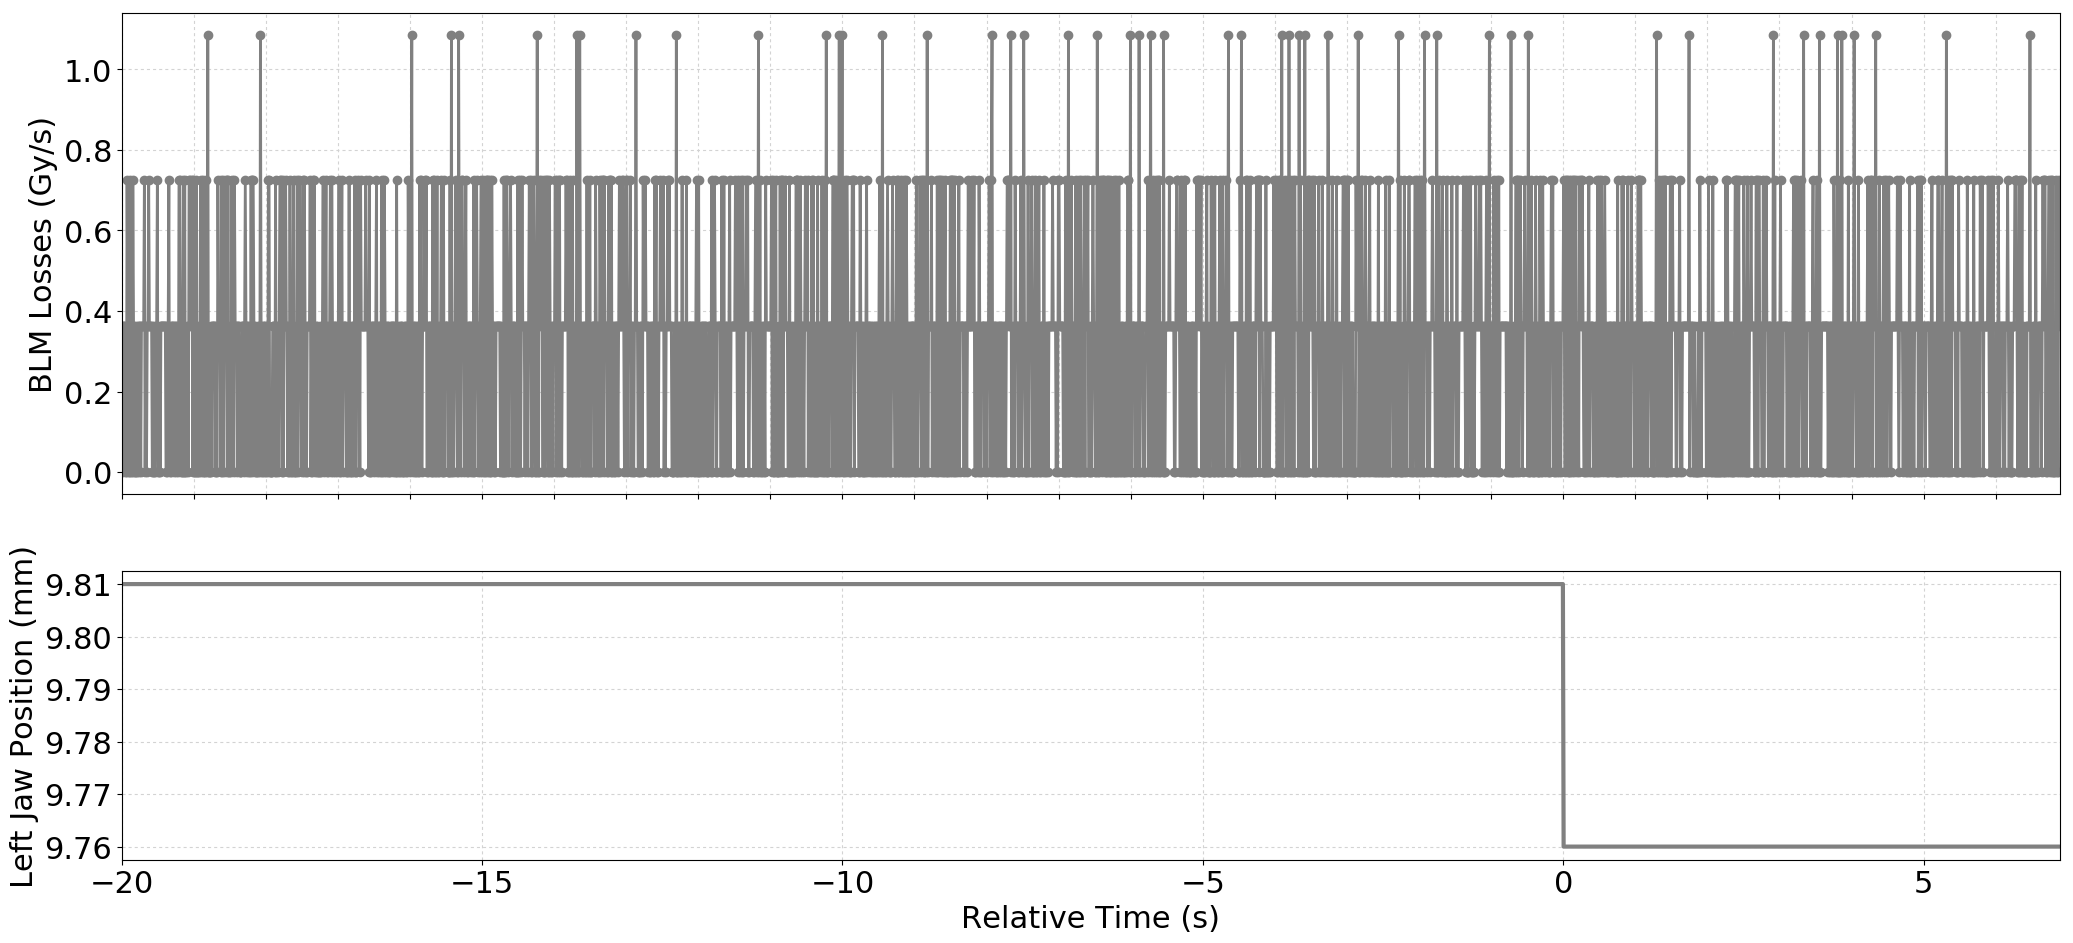

Data behind this chart, as committed beside it:
Timestamp, position, BLMTI.04L6.B2I11_TCSP.A4L6.B2
1493651073620, 9.81, 3.6200000000000004e-07
1493651073630, 9.81, 0.0
1493651073640, 9.81, 3.6200000000000004e-07
1493651073650, 9.81, 3.6200000000000004e-07
1493651073660, 9.81, 3.6200000000000004e-07
1493651073670, 9.81, 0.0
1493651073680, 9.81, 0.0
1493651073690, 9.81, 7.240000000000001e-07
1493651073700, 9.81, 3.6200000000000004e-07
1493651073710, 9.81, 0.0
1493651073720, 9.81, 0.0
1493651073730, 9.81, 7.240000000000001e-07
1493651073740, 9.81, 0.0
1493651073750, 9.81, 3.6200000000000004e-07
1493651073760, 9.81, 0.0
1493651073770, 9.81, 7.240000000000001e-07
1493651073780, 9.81, 3.6200000000000004e-07
1493651073790, 9.81, 0.0
1493651073800, 9.81, 0.0
1493651073810, 9.81, 3.6200000000000004e-07
1493651073820, 9.81, 0.0
1493651073830, 9.81, 0.0
1493651073840, 9.81, 3.6200000000000004e-07
1493651073850, 9.81, 3.6200000000000004e-07
1493651073860, 9.81, 0.0
1493651073870, 9.81, 3.6200000000000004e-07
1493651073880, 9.81, 0.0
1493651073890, 9.81, 3.6200000000000004e-07
1493651073900, 9.81, 3.6200000000000004e-07
1493651073910, 9.81, 3.6200000000000004e-07
1493651073920, 9.81, 3.6200000000000004e-07
1493651073930, 9.81, 7.240000000000001e-07
1493651073940, 9.81, 0.0
1493651073950, 9.81, 3.6200000000000004e-07
1493651073960, 9.81, 0.0
1493651073970, 9.81, 3.6200000000000004e-07
1493651073980, 9.81, 3.6200000000000004e-07
1493651073990, 9.81, 7.240000000000001e-07
1493651074000, 9.81, 3.6200000000000004e-07
1493651074010, 9.81, 3.6200000000000004e-07
1493651074020, 9.81, 3.6200000000000004e-07
1493651074030, 9.81, 3.6200000000000004e-07
1493651074040, 9.81, 0.0
1493651074050, 9.81, 0.0
1493651074060, 9.81, 3.6200000000000004e-07
1493651074070, 9.81, 0.0
1493651074080, 9.81, 0.0
1493651074090, 9.81, 3.6200000000000004e-07
1493651074100, 9.81, 3.6200000000000004e-07
1493651074110, 9.81, 7.240000000000001e-07
1493651074120, 9.81, 0.0
1493651074130, 9.81, 0.0
1493651074140, 9.81, 3.6200000000000004e-07
1493651074150, 9.81, 0.0
1493651074160, 9.81, 3.6200000000000004e-07
1493651074170, 9.81, 3.6200000000000004e-07
1493651074180, 9.81, 3.6200000000000004e-07
1493651074190, 9.81, 3.6200000000000004e-07
1493651074200, 9.81, 3.6200000000000004e-07
1493651074210, 9.81, 3.6200000000000004e-07
... 2,629 more rows
